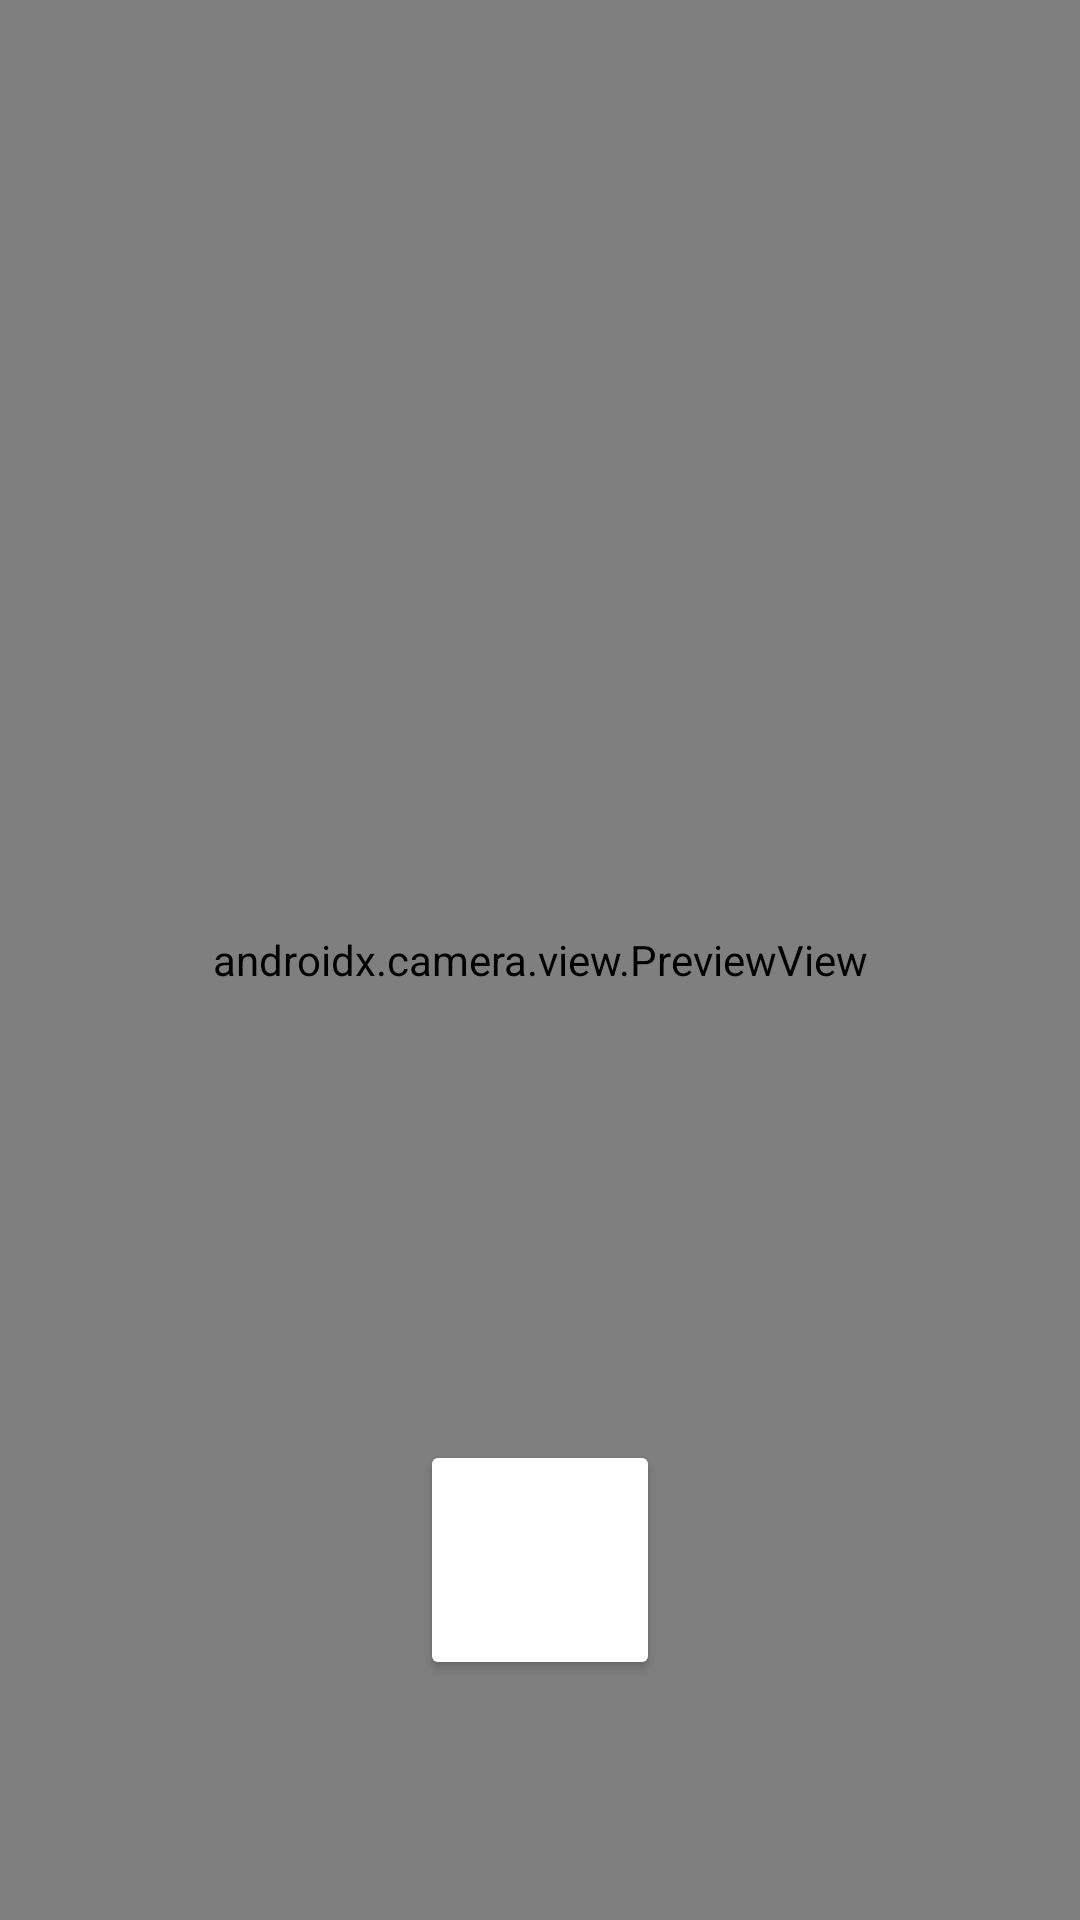

Reconstruct the res/layout file that produces this screen, plus the resources it refers to.
<!-- AndroidManifest.xml: application theme Theme.Tengeneza -->
<!-- res/layout/fragment_report.xml -->
<?xml version="1.0" encoding="utf-8"?>
<FrameLayout xmlns:android="http://schemas.android.com/apk/res/android"
    xmlns:tools="http://schemas.android.com/tools"
    android:layout_width="match_parent"
    android:layout_height="match_parent"
    tools:context=".ui.fragments.ReportFragment">

    

    <androidx.camera.view.PreviewView
        android:id="@+id/viewFinder"
        android:layout_width="match_parent"
        android:layout_height="match_parent"/>

    <Button
        android:id="@+id/image_capture_button"
        android:layout_width="80dp"
        android:layout_height="80dp"
        android:layout_marginTop="250dp"
        android:layout_gravity="center"
        android:layout_marginBottom="50dp"
        android:backgroundTint="@color/white"
        android:contentDescription="Capture image"
        android:shadowRadius="@integer/material_motion_duration_short_2"
        android:elevation="2dp" />

</FrameLayout>
<!-- resources referenced by this layout -->
<resources>
  <color name="white">#FFFFFFFF</color>
  <style name="Theme.Tengeneza" parent="Base.Theme.Tengeneza" />
  <style name="Base.Theme.Tengeneza" parent="Theme.Material3.Light.NoActionBar">
          
          <item name="colorPrimary">@color/green</item>
          <item name="colorPrimaryVariant">@color/dark</item>
          <item name="android:textColorPrimary">@color/black</item>
          <item name="android:textColorHighlight">@color/black</item>
          <item name="android:statusBarColor">@color/green</item>
      </style>
  <color name="green">#2ea023</color>
  <color name="dark">#333333</color>
  <color name="black">#FF000000</color>
</resources>
